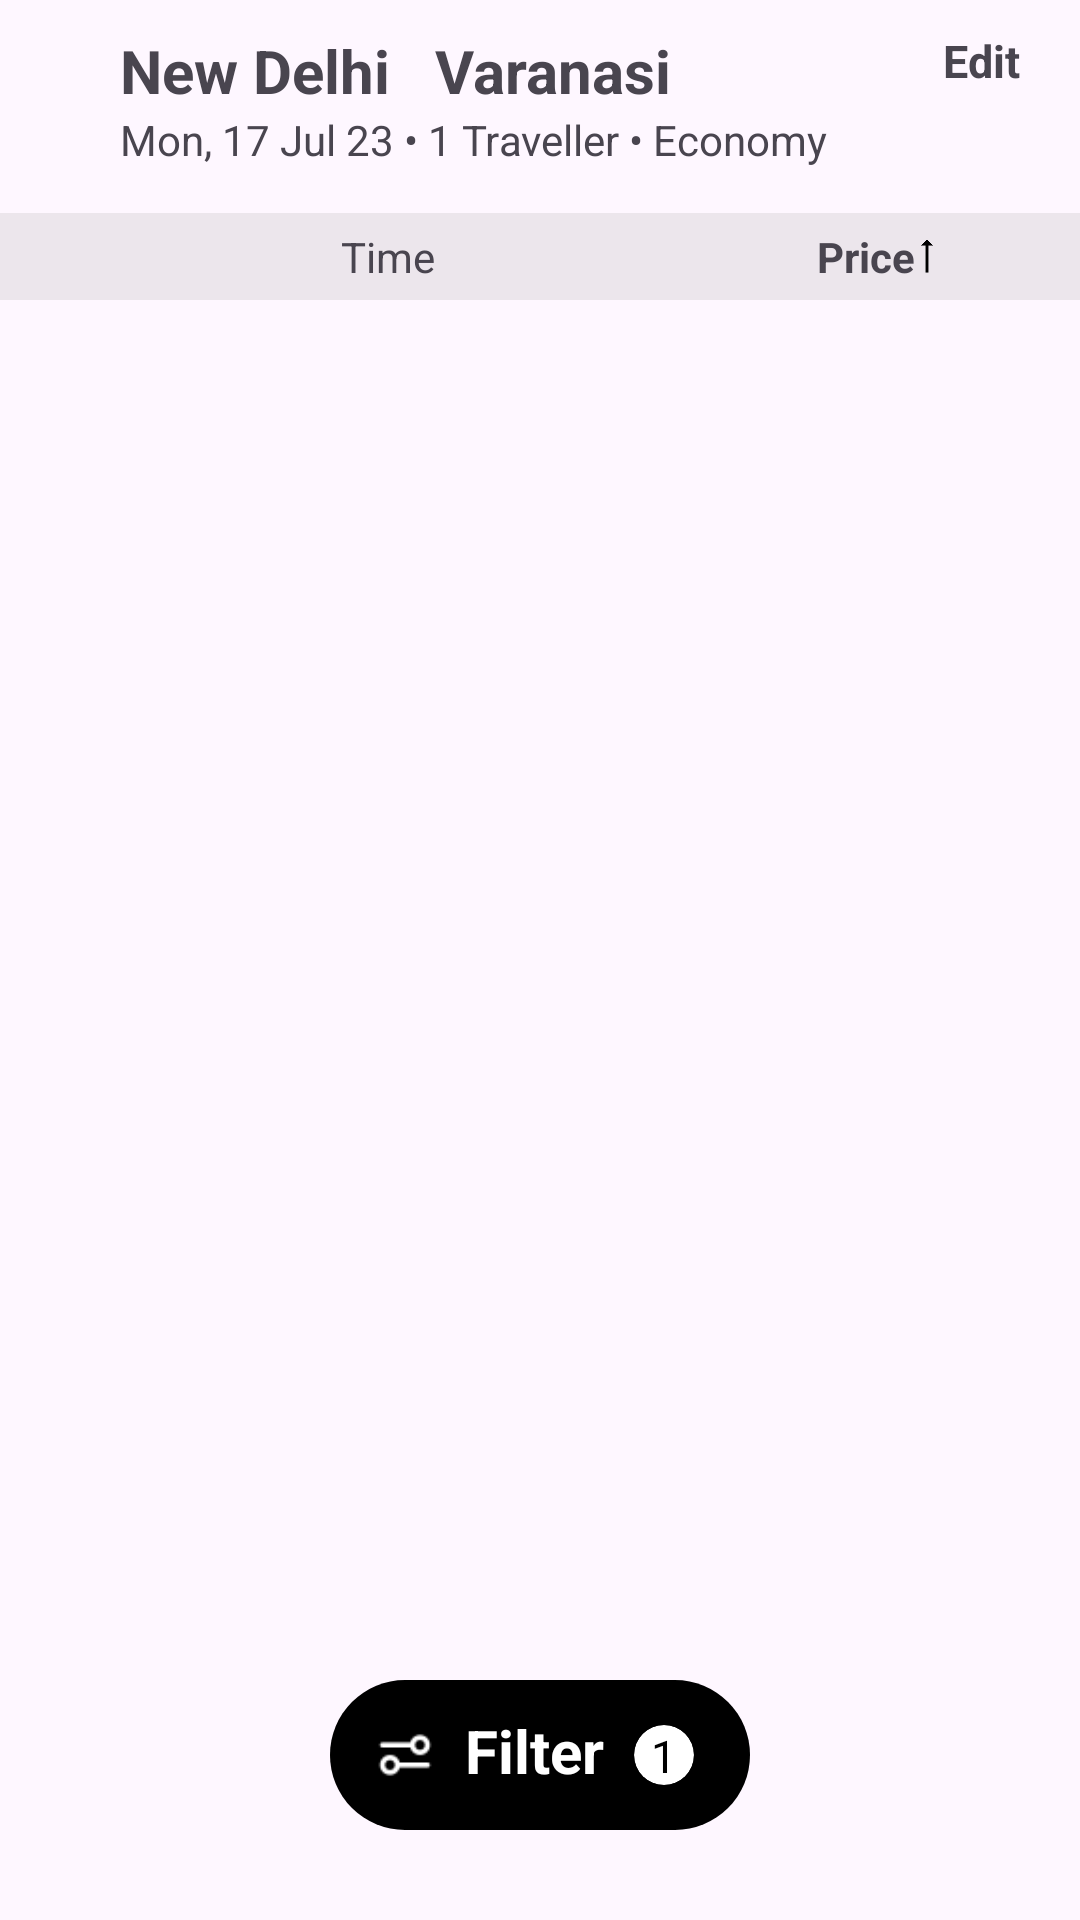

Here is an Android app screen rendered from its layout file. Give the layout XML and the strings, colors and styles it references.
<!-- AndroidManifest.xml: application theme Theme.Searchflight -->
<!-- res/layout/activity_main.xml -->
<?xml version="1.0" encoding="utf-8"?>
<RelativeLayout xmlns:android="http://schemas.android.com/apk/res/android"
    xmlns:app="http://schemas.android.com/apk/res-auto"
    xmlns:tools="http://schemas.android.com/tools"
    android:layout_width="match_parent"
    android:layout_height="match_parent"
    tools:context=".MainActivity">

    <RelativeLayout
        android:layout_width="match_parent"
        android:layout_height="wrap_content"
        android:layout_marginTop="10dp"
        android:id="@+id/relative1">
        <TextView
            android:layout_width="wrap_content"
            android:layout_height="wrap_content"
            android:text="Edit"
            android:id="@+id/edit"
            android:layout_alignParentRight="true"
            android:layout_marginRight="20dp"
            android:textSize="15dp"
            android:textStyle="bold"/>


        <ImageView
            android:layout_width="wrap_content"
            android:layout_height="wrap_content"
            android:layout_centerVertical="true"
            android:src="@drawable/baseline_arrow_back_24"
            android:id="@+id/arrowimage"/>

        <LinearLayout
            android:layout_width="match_parent"
            android:layout_height="wrap_content"
            android:layout_marginLeft="40dp"
            android:layout_marginRight="40dp"
            android:orientation="horizontal"
            android:id="@+id/linear1">

            <TextView
                android:layout_width="wrap_content"
                android:layout_height="wrap_content"
                android:text="New Delhi"
                android:id="@+id/newdelhi"
                android:textSize="20dp"
                android:textStyle="bold"/>

            <ImageView
                tools:ignore="InvalidId"
                android:layout_width="wrap_content"
                android:layout_height="wrap_content"
                android:layout_centerVertical="true"
                android:layout_gravity="center"
                android:layout_marginLeft="10dp"
                android:src="@drawable/baseline_arrow_right_alt_24"
                android:id="@+id/arrowimage2"/>

            <TextView
                android:layout_width="wrap_content"
                android:layout_height="wrap_content"
                android:text="Varanasi"
                android:id="@+id/varanshi"
                android:layout_marginLeft="5dp"
                android:textSize="20dp"
                android:textStyle="bold"/>



        </LinearLayout>

        <TextView
            android:layout_width="wrap_content"
            android:layout_height="wrap_content"
            android:id="@+id/TimingofTravel"
            android:text="Mon, 17 Jul 23 • 1 Traveller • Economy"
            android:layout_below="@id/linear1"
            android:layout_marginLeft="40dp"/>

    </RelativeLayout>

    <LinearLayout
        android:layout_width="match_parent"
        android:layout_height="wrap_content"
        android:orientation="horizontal"
        android:layout_below="@id/relative1"
        android:id="@+id/l2">

        <androidx.recyclerview.widget.RecyclerView
            android:id="@+id/recyclerviewVoucher"
            android:layout_width="match_parent"
            android:layout_height="wrap_content"
            android:orientation="horizontal" />


    </LinearLayout>

    <LinearLayout
        android:layout_width="match_parent"
        android:layout_height="wrap_content"
        android:orientation="horizontal"
        android:layout_marginTop="5dp"
        android:layout_below="@id/l2"
        android:id="@+id/l3">

        <androidx.recyclerview.widget.RecyclerView
            android:layout_width="match_parent"
            android:layout_height="wrap_content"
            android:orientation="horizontal"
            android:id="@+id/recyclerviewTiming"/>


    </LinearLayout>

    <RelativeLayout
        android:layout_width="match_parent"
        android:layout_height="wrap_content"
        android:id="@+id/l4"
        android:background="#2D979393"
        android:padding="5dp"
        android:layout_below="@id/l3"
        android:layout_marginTop="10dp">

        <TextView
            android:id="@+id/TimingofAeroplane"
            android:layout_width="wrap_content"
            android:layout_height="wrap_content"
android:layout_alignParentRight="true"
android:layout_marginRight="210dp"            android:text="Time" />


        <TextView
            android:layout_width="wrap_content"
            android:layout_height="wrap_content"
            android:layout_marginRight="50dp"
            android:id="@+id/PriceofAeroplane"
            android:textStyle="bold"
            android:layout_alignParentRight="true"
            android:text="Price"/>

        <ImageView
            tools:ignore="InvalidId"
            android:layout_width="12dp"
            android:layout_height="12dp"
            android:layout_alignParentRight="true"
            android:layout_centerVertical="true"
            android:layout_marginRight="40dp"
            android:src="@drawable/img_2"
            android:id="@+id/arrowimage3"/>



    </RelativeLayout>

    <androidx.recyclerview.widget.RecyclerView
        android:layout_width="match_parent"
        android:layout_height="wrap_content"
        android:layout_below="@+id/l4"
        android:id="@+id/recyclerviewAeroplane">

    </androidx.recyclerview.widget.RecyclerView>
    <LinearLayout
        android:layout_width="140dp"
        android:layout_height="50dp"
        android:padding="15dp"
        android:id="@+id/linearlayoutbtn"
        android:layout_marginBottom="30dp"
        android:orientation="horizontal"
        android:background="@drawable/filterbtnbg"
        android:layout_alignParentBottom="true"
        android:layout_centerHorizontal="true">

   <ImageView
       android:layout_width="20dp"
       android:layout_height="20dp"
       android:layout_gravity="center"
       android:src="@drawable/filterimage"
       android:id="@+id/filterimge"/>

        <TextView
            android:layout_width="wrap_content"
            android:layout_height="30dp"
            android:text="Filter"
            android:textSize="20dp"
            android:layout_marginLeft="10dp"
            android:textColor="@color/white"
            android:textStyle="bold"
            android:layout_gravity="center"/>

        <androidx.cardview.widget.CardView
            android:layout_width="20dp"
            android:layout_height="20dp"
            android:layout_gravity="center"
            android:layout_marginLeft="10dp"
            app:cardCornerRadius="40dp">

            <TextView
                android:layout_width="wrap_content"
                android:layout_height="wrap_content"
                android:textSize="15dp"
                android:text="1"
                android:layout_gravity="center"
                android:textColor="@color/black"/>


        </androidx.cardview.widget.CardView>


    </LinearLayout>

</RelativeLayout>
<!-- resources referenced by this layout -->
<resources>
  <!-- drawable filterbtnbg (drawable) -->
  <?xml version="1.0" encoding="utf-8"?>
  <shape xmlns:android="http://schemas.android.com/apk/res/android">
      <solid android:color="@color/black"/>
      <corners android:radius="40dp"/>
  
  </shape>
  <!-- drawable filterimage: png bitmap (drawable, 690 bytes) -->
  <!-- drawable img_2: png bitmap (drawable, 2507 bytes) -->
  <style name="Theme.Searchflight" parent="Base.Theme.Searchflight" />
  <style name="Base.Theme.Searchflight" parent="Theme.Material3.DayNight.NoActionBar">
          
          
      </style>
  <!-- not gathered from this repository: default colours our renderer supplied (Android Studio template values) -->
  <color name="black">#FF000000</color>
  <color name="white">#FFFFFFFF</color>
</resources>
